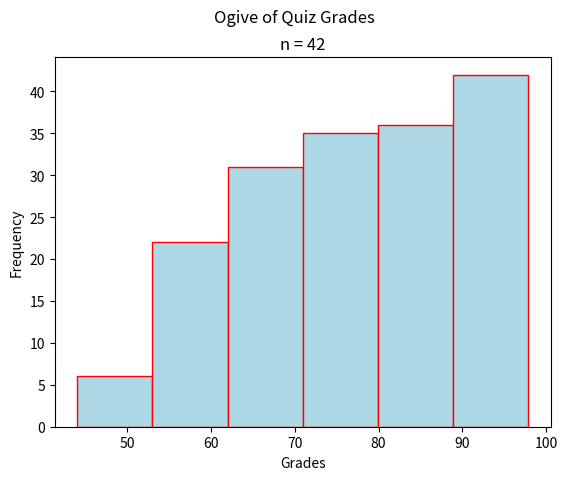

Python code for this plot:
"""
Skewed Right Ogive
==================
[redacted]
-----------
Some Point In The Distant Past
******************************

This script will generate an ogive for a sample of quiz grades. The distribution of grades is skewed right.

.. note:: 

    This script is written to run in a `Continuous Integration Pipeline <https://about.gitlab.com/topics/ci-cd/>`_. It is used to render images for the `AP Stats Bishop Walsh website <https://bishopwalshmath.org>`_. In other words, it is running in an environment without a desktop. Read comments below for more information on running it on your computer. 
"""

##################################################################################
###                           IMPORT LIBRARIES                                 ###
##################################################################################

import matplotlib

## NOTE: How-To: Run This Script On Your Computer
#
# To render the website, I have to use a "headless" backend to generate the images. 
# If you want to run this script on your computer, comment out the following line 
# with the "#" you see appended to each line of this comment:

matplotlib.use('agg')


import matplotlib.pyplot as plt
import random as rand 
##################################################################################
###                                SCRIPT                                      ###
##################################################################################

# Create new Figure and Axes
(fig, axs) = plt.subplots()

# Generate Data
# NOTE: You can add the contents of lists together with "+"
data = ( 
    [ 9*rand.random() + 40 for _ in range(2) ] + # generate some random F's, 0 - 49
    [ 9*rand.random() + 50 for _ in range(18) ] + # generate some random E's, 50 - 59 
    [ 9*rand.random() + 60 for _ in range(10) ] + # generate some random D's, 60 -69
    [ 9*rand.random() + 70 for _ in range(5) ] + # generate some random C's, 70- 79
    [ 9*rand.random() + 80 for _ in range(1) ] + # generate some random B's, 80 - 89
    [ 10*rand.random() + 90 for _ in range(6) ] # generate some random A's, 90 - 100
)

# Label everything
plt.suptitle("Ogive of Quiz Grades")
plt.title(f"n = {len(data)}")
axs.set_xlabel("Grades")
axs.set_ylabel("Frequency")

# Generate and output
axs.hist(data, bins=6, align='mid', color="lightblue", ec="red", cumulative=True)
plt.show()
